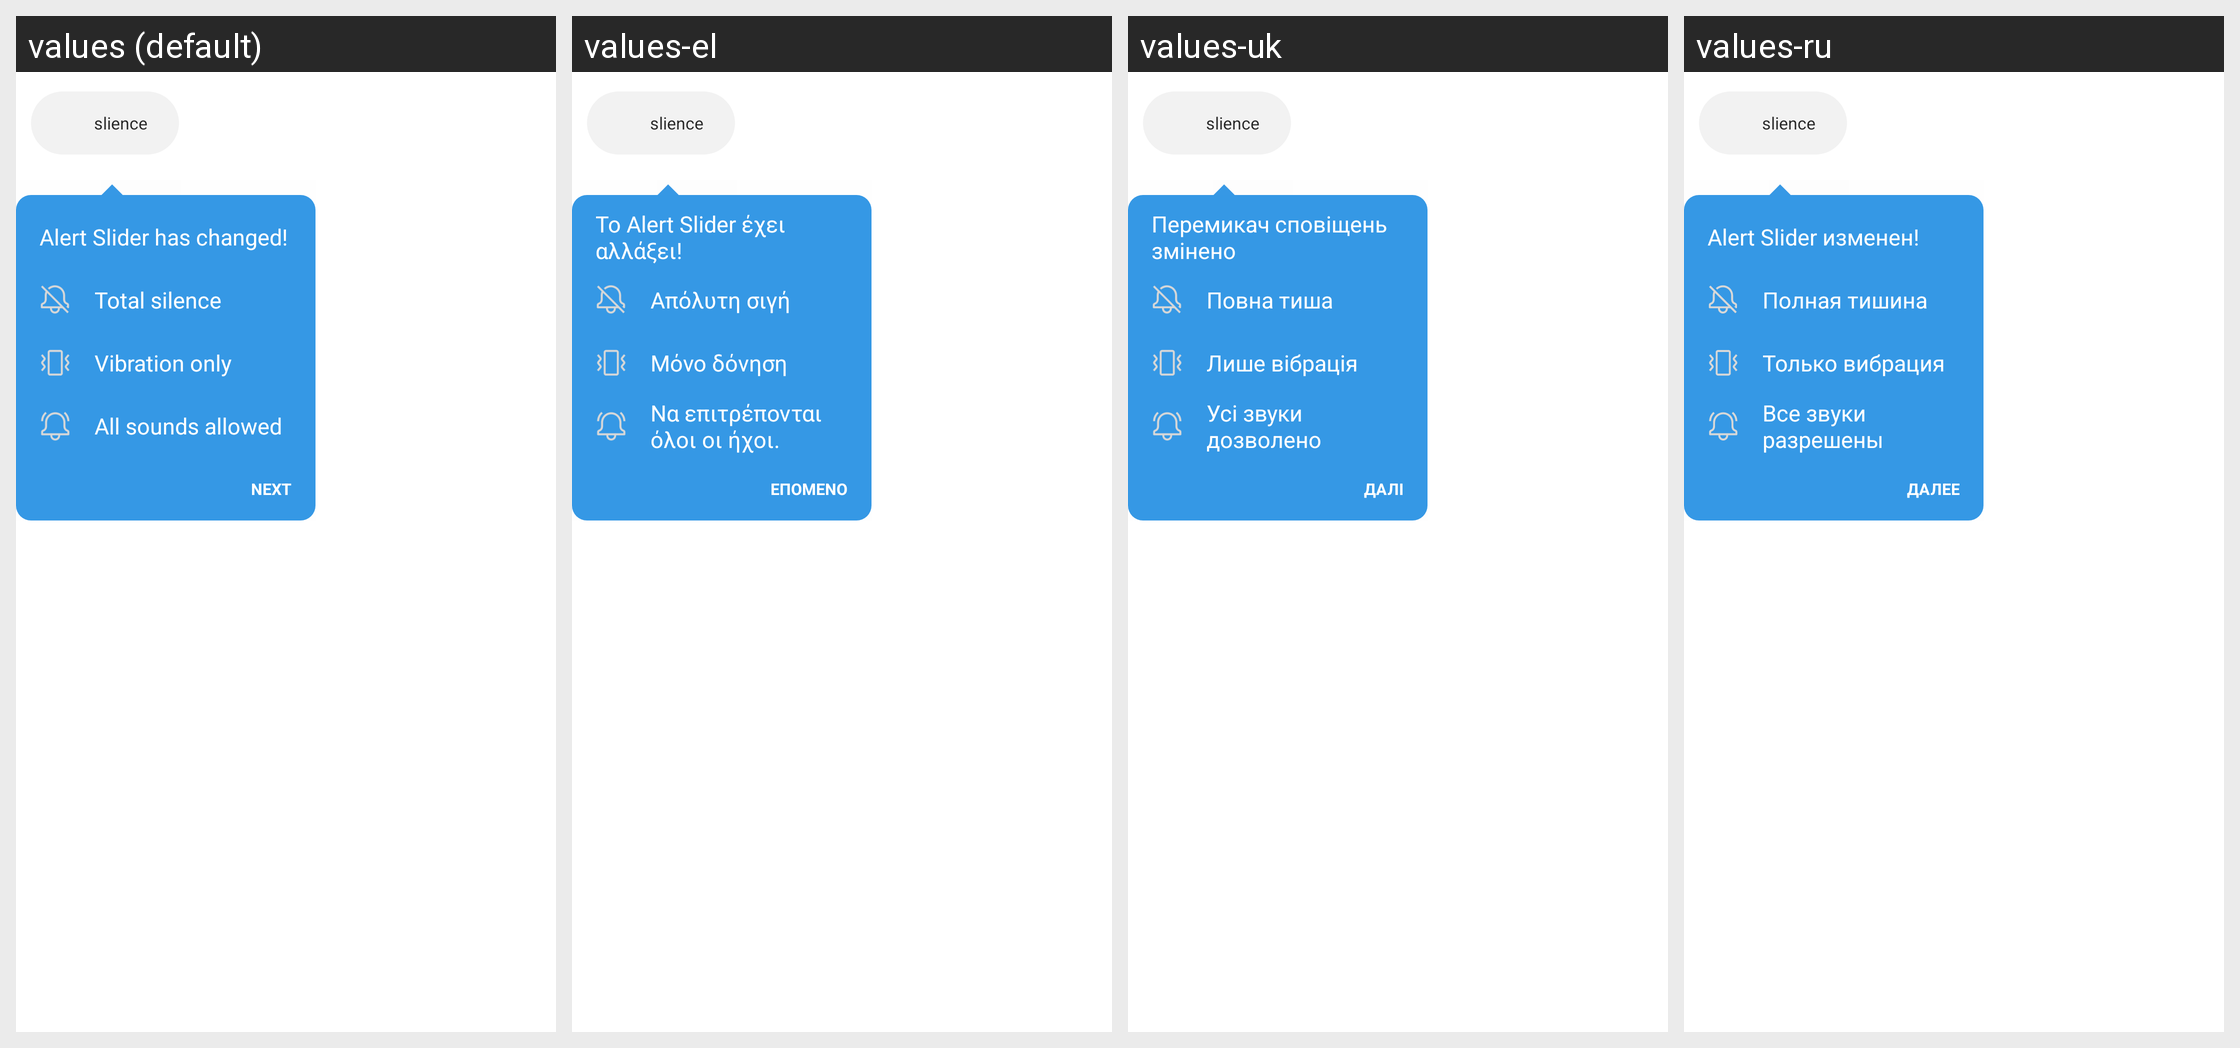

The same Android screen rendered under several of its app's locales, left to right. List the strings drawn on it with the default value and each locale's translation.
Android screen res/layout/op_threekey_navigation_dialog_first_right_land.xml rendered under 4 locales, left to right: values (default), values-el, values-uk, values-ru. Device: Nexus 5 (rendered at 1080×1920; each locale shown at half size, 540×960, under a caption strip naming it); theme Theme.SystemUI.
Other locales in the repository, not shown: values-ar, values-bn, values-bn-rBD, values-ca, values-cs, values-da, values-de, values-en-rCA, values-en-rGB, values-en-rIN, values-es, values-et, values-et-rEE, values-fa, values-fi, values-fr, values-fr-rCA, values-gu, values-gu-rIN, values-hi, values-hr, values-hu, values-it, values-iw, values-ja, values-kn, values-ko, values-lt, values-lt-rLT, values-lv, values-lv-rLV, values-ml, values-mr, values-mr-rIN, values-ms, values-ms-rMY, values-nb, values-nl, values-pa, values-pa-rIN, values-pl, values-pt, values-pt-rPT, values-ro, values-sk, values-sl, values-sv, values-ta, values-ta-rIN, values-te, values-th, values-tl, values-tr, values-vi, values-zh-rCN, values-zh-rHK, values-zh-rTW.
Strings drawn on this screen, with the default value and each locale's value (text and hints the layout hard-codes, and strings that could not be matched under every locale, appear in the picture but are not listed):

oneplus_threekey_navigation_slider_has_changed
  values: Alert Slider has changed!
  values-el: Το Alert Slider έχει αλλάξει!
  values-uk: Перемикач сповіщень змінено
  values-ru: Alert Slider изменен!

oneplus_threekey_navigation_silence
  values: Total silence
  values-el: Απόλυτη σιγή
  values-uk: Повна тиша
  values-ru: Полная тишина

oneplus_threekey_navigation_vibration
  values: Vibration only
  values-el: Μόνο δόνηση
  values-uk: Лише вібрація
  values-ru: Только вибрация

oneplus_threekey_navigation_sound
  values: All sounds allowed
  values-el: Να επιτρέπονται όλοι οι ήχοι.
  values-uk: Усі звуки дозволено
  values-ru: Все звуки разрешены

oneplus_threekey_navigation_next
  values: NEXT
  values-el: ΕΠΟΜΕΝΟ
  values-uk: ДАЛІ
  values-ru: ДАЛЕЕ
